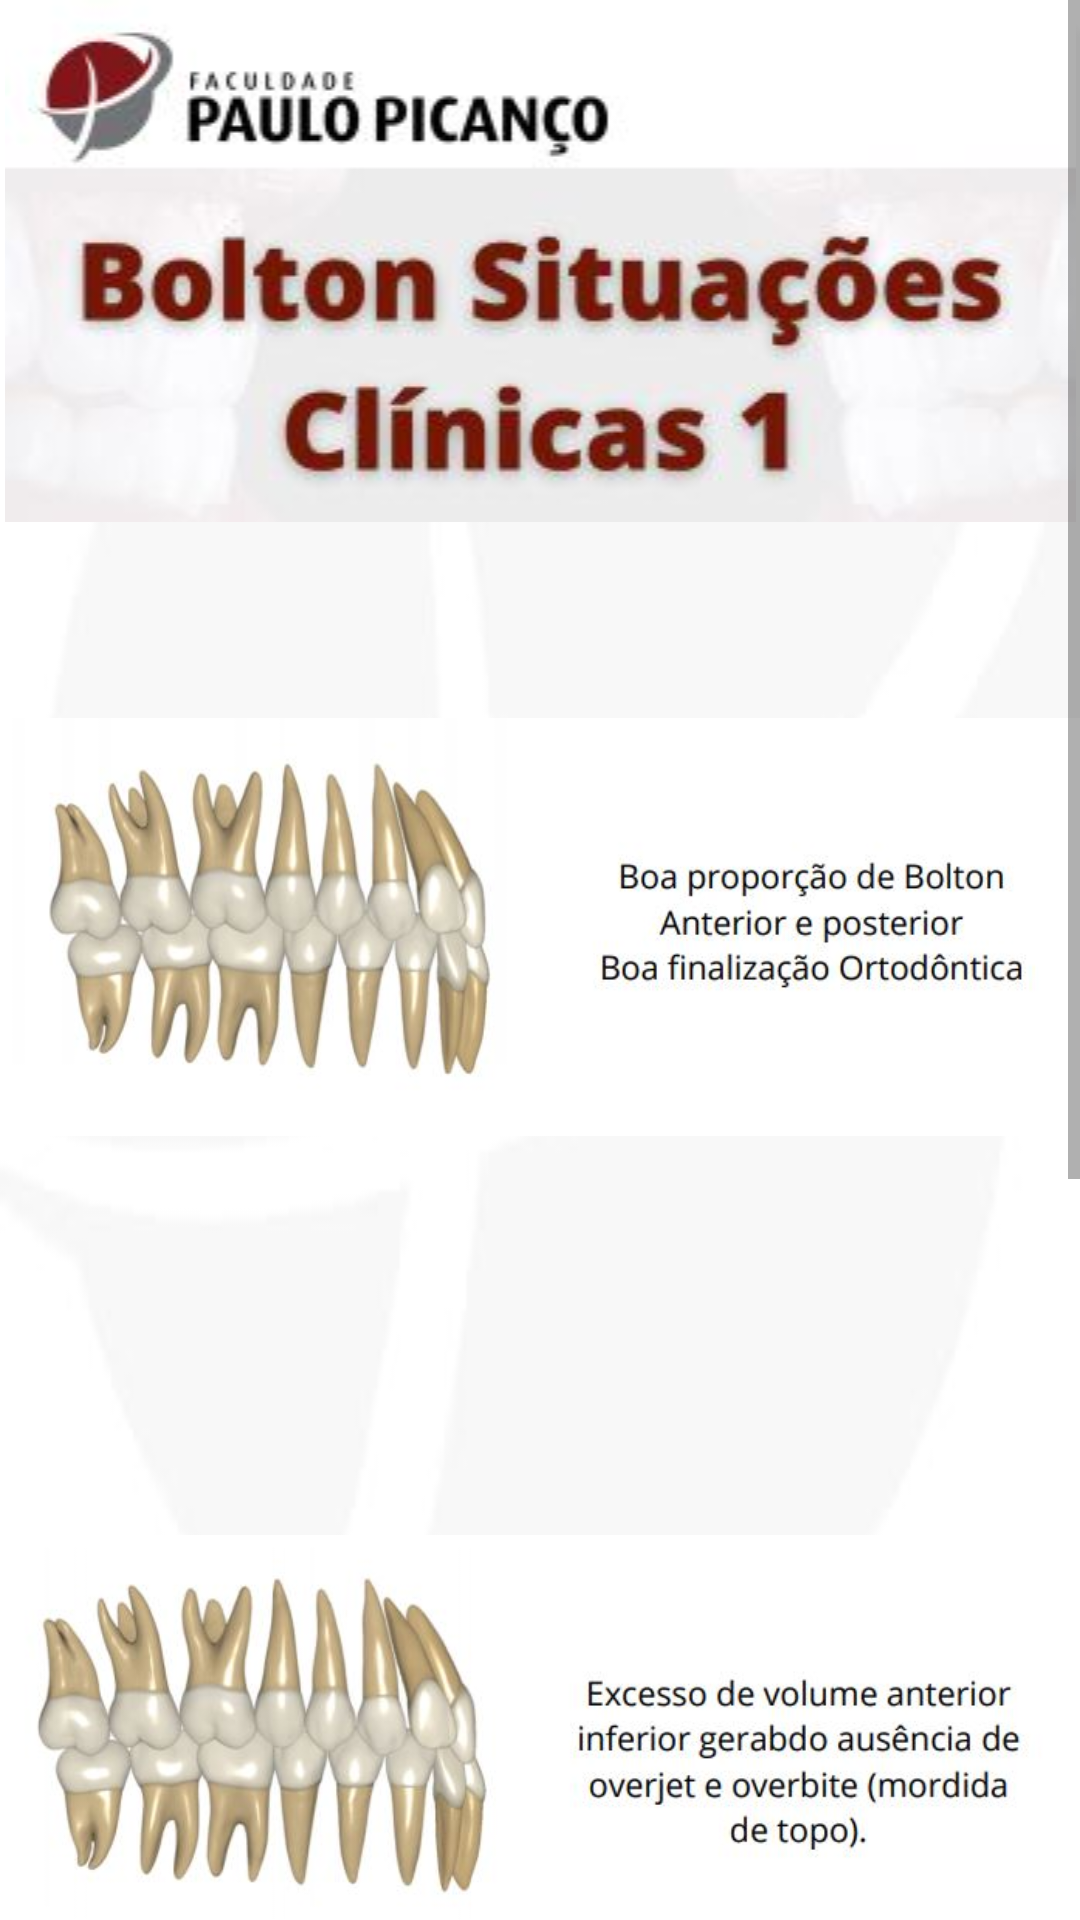

Reconstruct the res/layout file that produces this screen, plus the resources it refers to.
<!-- AndroidManifest.xml: application theme Theme.CalculadoraAnáliseDeBolton -->
<!-- res/layout/activity_situ_clinica2.xml -->
<?xml version="1.0" encoding="utf-8"?>
<androidx.constraintlayout.widget.ConstraintLayout xmlns:android="http://schemas.android.com/apk/res/android"
    xmlns:app="http://schemas.android.com/apk/res-auto"
    xmlns:tools="http://schemas.android.com/tools"
    android:layout_width="match_parent"
    android:layout_height="match_parent"
    android:background="@drawable/fundo"
    tools:context=".SituClinica2">

    <ScrollView
        android:layout_width="match_parent"
        android:layout_height="match_parent"
        tools:layout_editor_absoluteX="160dp"
        tools:layout_editor_absoluteY="199dp">

        <LinearLayout
            android:layout_width="match_parent"
            android:layout_height="wrap_content"
            android:orientation="vertical">


            <ImageView
                android:id="@+id/imageView"
                android:layout_width="match_parent"
                android:layout_height="match_parent"
                app:srcCompat="@drawable/situ21" />

            <ImageView
                android:id="@+id/imageView4"
                android:layout_width="match_parent"
                android:layout_height="match_parent"
                app:srcCompat="@drawable/situ12" />

            <ImageView
                android:id="@+id/imageView10"
                android:layout_width="match_parent"
                android:layout_height="match_parent"
                app:srcCompat="@drawable/situ13" />

            <ImageView
                android:id="@+id/imageView11"
                android:layout_width="match_parent"
                android:layout_height="match_parent"
                app:srcCompat="@drawable/situ14" />
        </LinearLayout>
    </ScrollView>
</androidx.constraintlayout.widget.ConstraintLayout>
<!-- resources referenced by this layout -->
<resources>
  <!-- drawable fundo: jpg bitmap (drawable, 11425 bytes) -->
  <!-- drawable situ12: jpg bitmap (drawable, 29096 bytes) -->
  <!-- drawable situ13: jpg bitmap (drawable, 31663 bytes) -->
  <!-- drawable situ14: jpg bitmap (drawable, 32093 bytes) -->
  <!-- drawable situ21: jpg bitmap (drawable, 18271 bytes) -->
  <style name="Theme.CalculadoraAnáliseDeBolton" parent="Theme.MaterialComponents.DayNight.DarkActionBar">
          
          <item name="colorPrimary">@color/purple_500</item>
          <item name="colorPrimaryVariant">@color/purple_700</item>
          <item name="colorOnPrimary">@color/white</item>
          
          <item name="colorSecondary">@color/teal_200</item>
          <item name="colorSecondaryVariant">@color/teal_700</item>
          <item name="colorOnSecondary">@color/black</item>
          
          <item name="android:statusBarColor" tools:targetApi="l">?attr/colorPrimaryVariant</item>
          
      </style>
  <!-- not gathered from this repository: default colours our renderer supplied (Android Studio template values) -->
  <color name="purple_500">#FF6200EE</color>
  <color name="purple_700">#FF3700B3</color>
  <color name="teal_200">#FF03DAC5</color>
  <color name="teal_700">#FF018786</color>
  <color name="black">#FF000000</color>
  <color name="white">#FFFFFFFF</color>
</resources>
